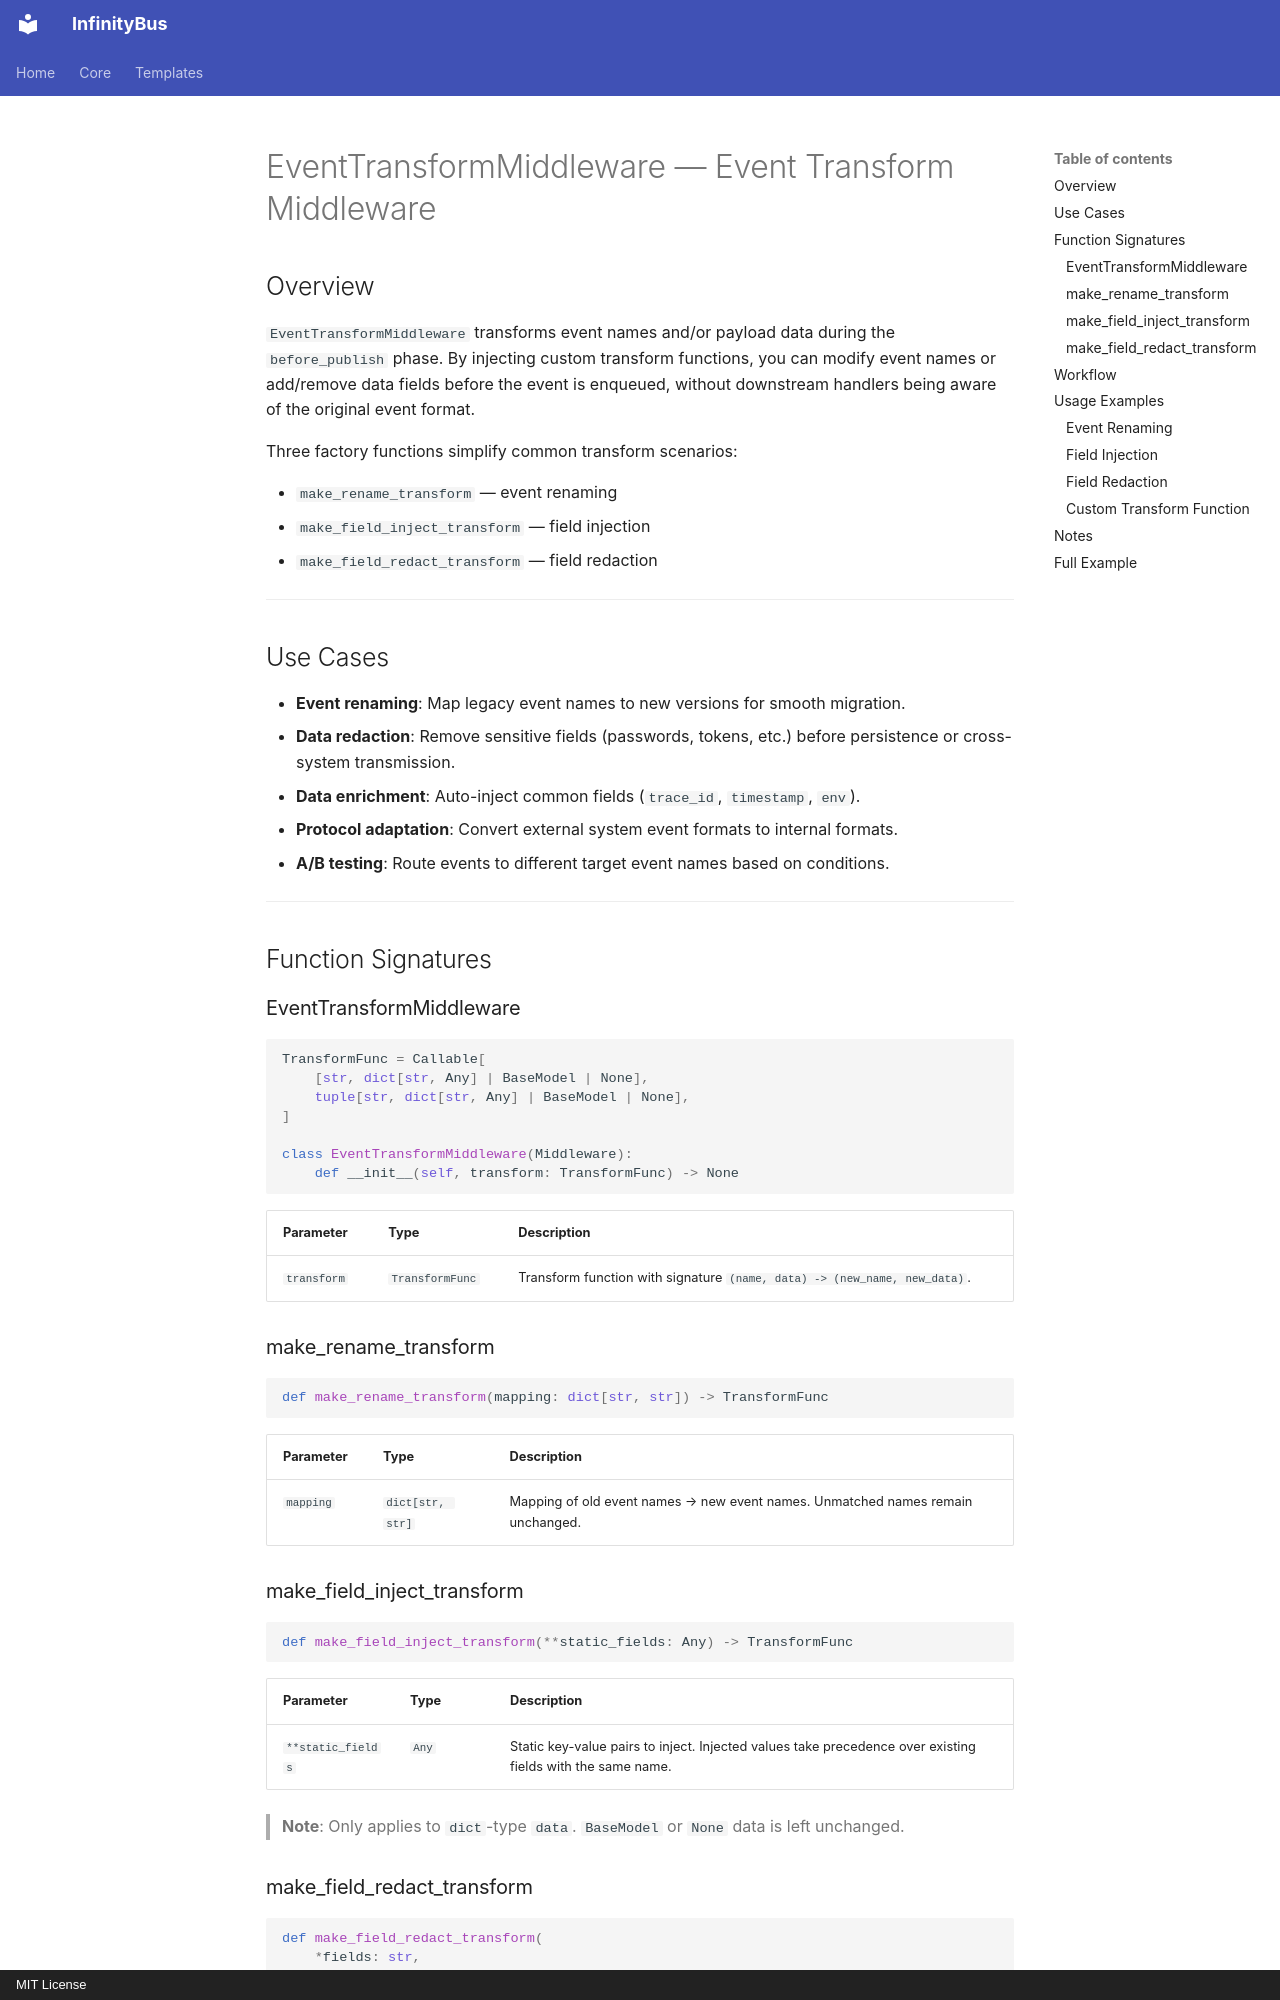

repository: yinbailiang/infinity_bus · page: en-US/templates/middlewares/event_transform/index.html · generator: mkdocs · copyright: MIT License

# EventTransformMiddleware — Event Transform Middleware

## Overview

`EventTransformMiddleware` transforms event names and/or payload data during the
`before_publish` phase. By injecting custom transform functions, you can modify event
names or add/remove data fields before the event is enqueued, without downstream handlers
being aware of the original event format.

Three factory functions simplify common transform scenarios:

- `make_rename_transform` — event renaming
- `make_field_inject_transform` — field injection
- `make_field_redact_transform` — field redaction

---

## Use Cases

- **Event renaming**: Map legacy event names to new versions for smooth migration.
- **Data redaction**: Remove sensitive fields (passwords, tokens, etc.) before persistence
  or cross-system transmission.
- **Data enrichment**: Auto-inject common fields (`trace_id`, `timestamp`, `env`).
- **Protocol adaptation**: Convert external system event formats to internal formats.
- **A/B testing**: Route events to different target event names based on conditions.

---

## Function Signatures

### EventTransformMiddleware

```python
TransformFunc = Callable[
    [str, dict[str, Any] | BaseModel | None],
    tuple[str, dict[str, Any] | BaseModel | None],
]

class EventTransformMiddleware(Middleware):
    def __init__(self, transform: TransformFunc) -> None
```

| Parameter | Type | Description |
| - | - | - |
| `transform` | `TransformFunc` | Transform function with signature `(name, data) -> (new_name, new_data)`. |

### make_rename_transform

```python
def make_rename_transform(mapping: dict[str, str]) -> TransformFunc
```

| Parameter | Type | Description |
| - | - | - |
| `mapping` | `dict[str, str]` | Mapping of old event names → new event names. Unmatched names remain unchanged. |

### make_field_inject_transform

```python
def make_field_inject_transform(**static_fields: Any) -> TransformFunc
```

| Parameter | Type | Description |
| - | - | - |
| `**static_fields` | `Any` | Static key-value pairs to inject. Injected values take precedence over existing fields with the same name. |

> **Note**: Only applies to `dict`-type `data`. `BaseModel` or `None` data is left unchanged.
